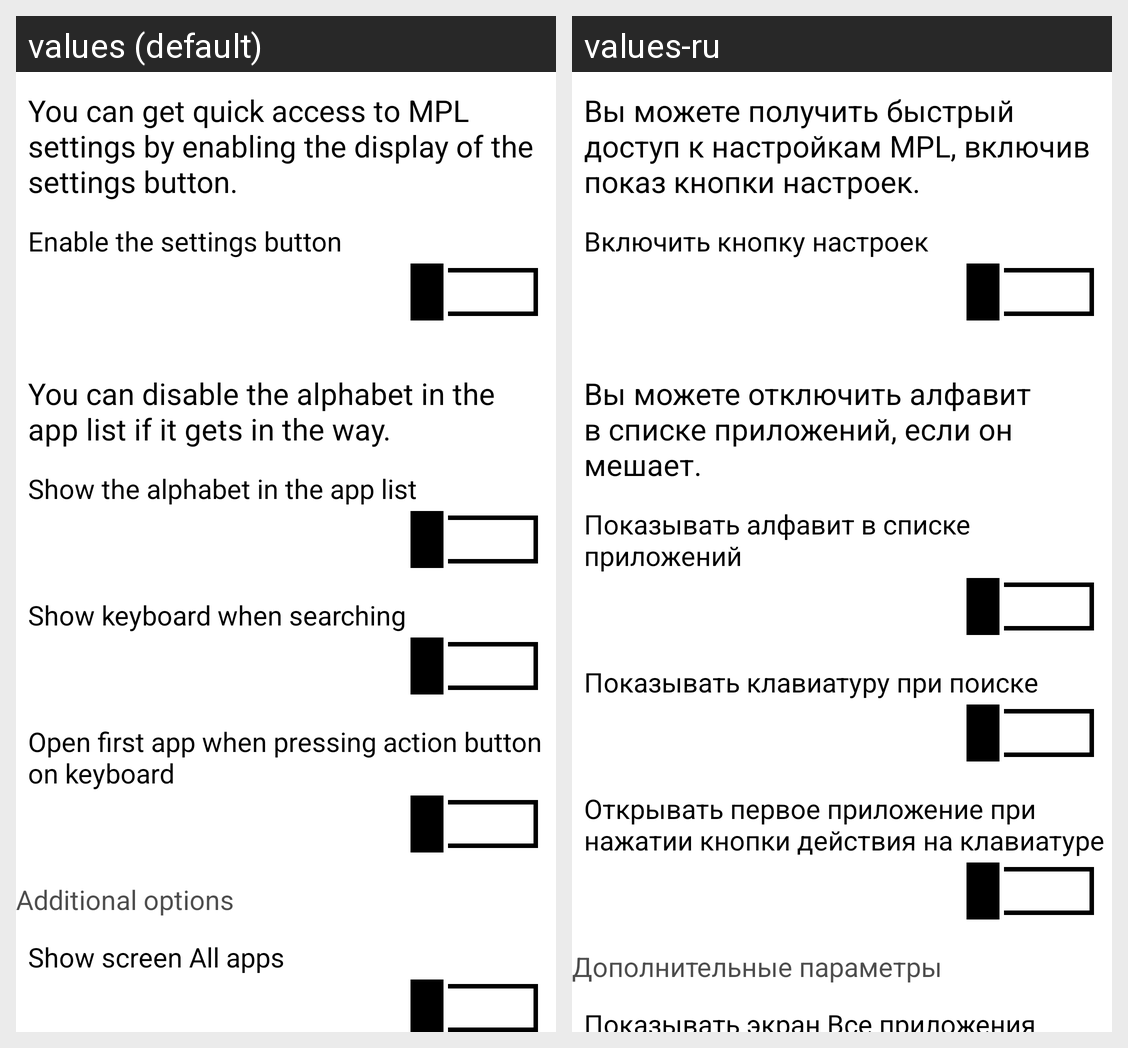

Translations of the strings shown on this Android screen, per locale in the grid:
Android screen res/layout/settings_allapps_content.xml rendered under 2 locales, left to right: values (default), values-ru. Device: Nexus 5 (rendered at 1080×1920; each locale shown at half size, 540×960, under a caption strip naming it); theme AppTheme.Cobalt.
Strings drawn on this screen, with the default value and each locale's value (text and hints the layout hard-codes, and strings that could not be matched under every locale, appear in the picture but are not listed):

settingsBtnInAllApps
  values: You can get quick access to MPL settings by enabling the display of the settings button.
  values-ru: Вы можете получить быстрый доступ к настройкам MPL, включив показ кнопки настроек.

settingsBtnInAllApps_sub
  values: Enable the settings button
  values-ru: Включить кнопку настроек

alphabetSetting
  values: You can disable the alphabet in the app list if it gets in the way.
  values-ru: Вы можете отключить алфавит в списке приложений, если он мешает.

alphabetSetting_sub
  values: Show the alphabet in the app list
  values-ru: Показывать алфавит в списке приложений

keyboard_when_searching
  values: Show keyboard when searching
  values-ru: Показывать клавиатуру при поиске

all_apps_keyboard_action_label
  values: Open first app when pressing action button on keyboard
  values-ru: Открывать первое приложение при нажатии кнопки действия на клавиатуре

navigation_bar_3
  values: Additional options
  values-ru: Дополнительные параметры

disable_all_apps
  values: Show screen All apps
  values-ru: Показывать экран Все приложения
